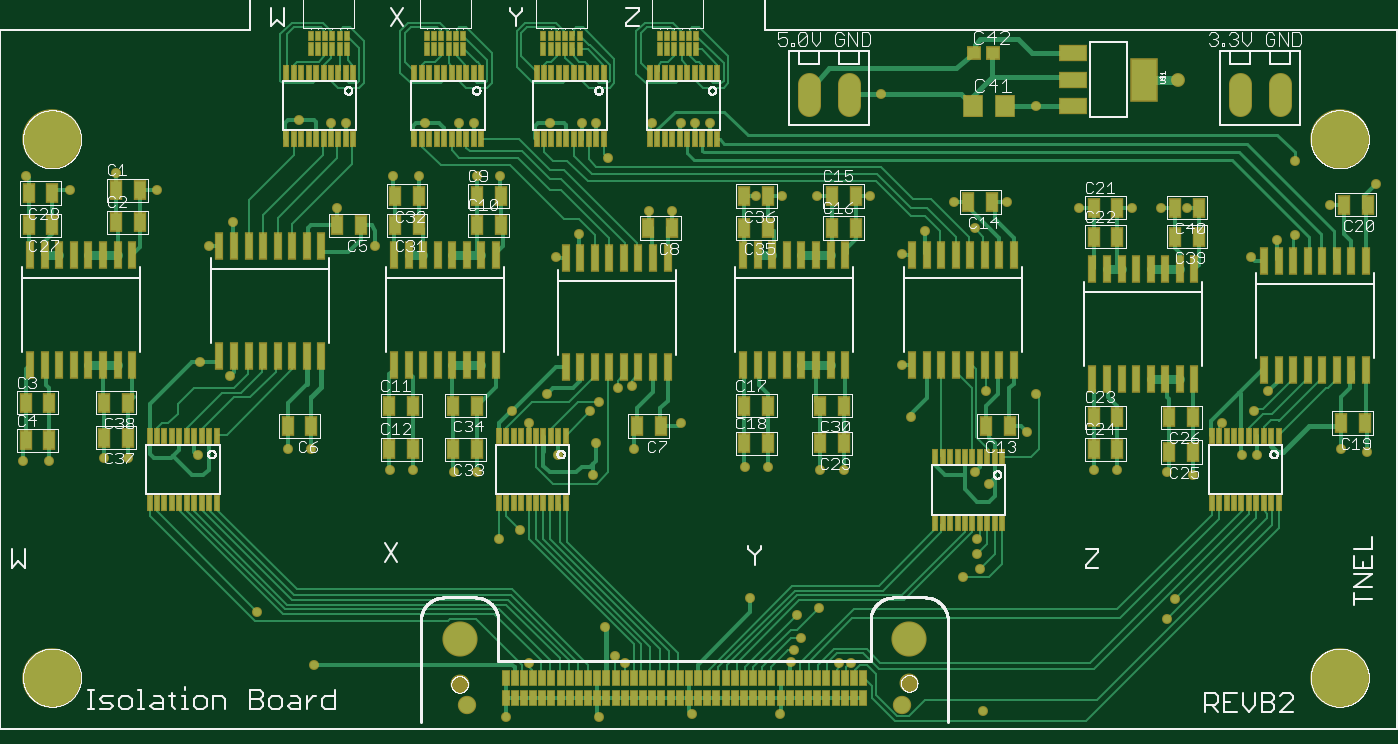
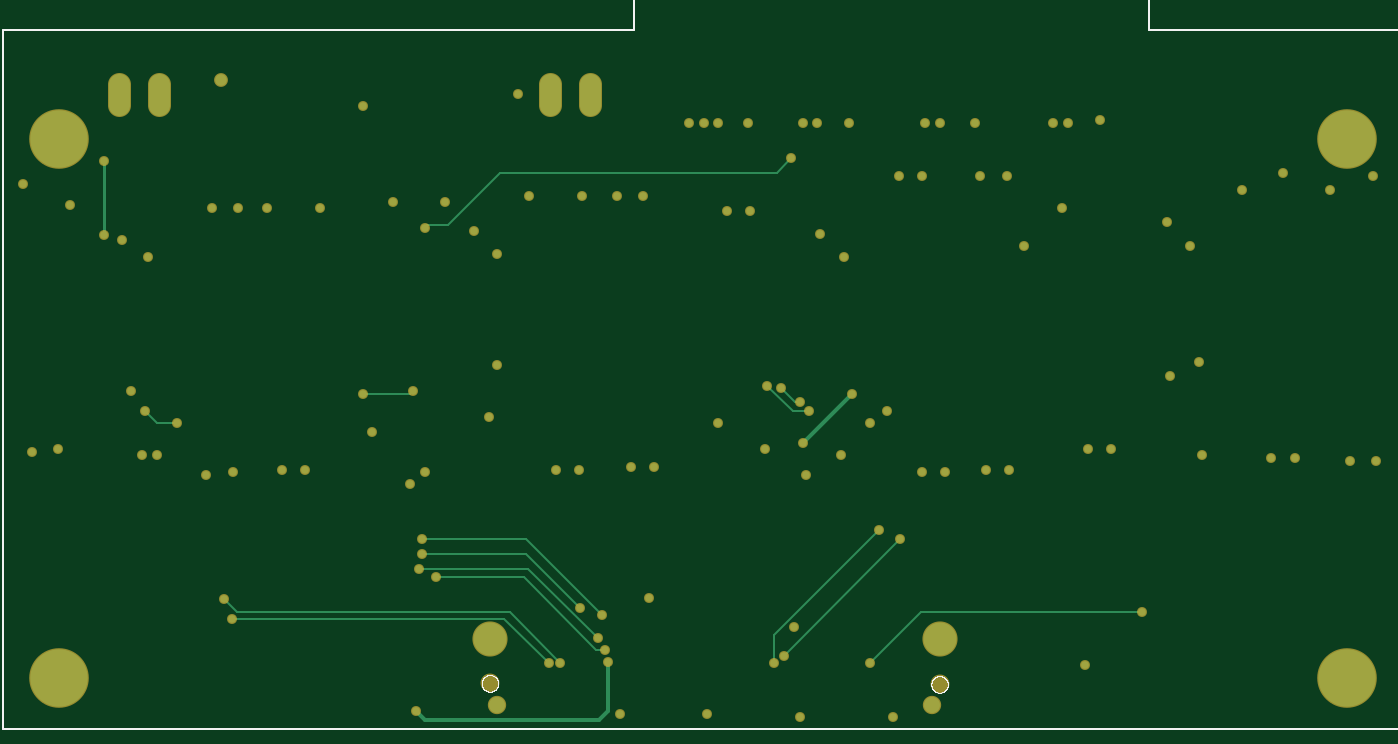
Circuit board: 7 layer files. Board 118.1 x 61.0 mm.
- top_copper: isolation_board_revb2_v2.cmp (46438 bytes)
- drill: isolation_board_revb2_v2.drd (2177 bytes)
- top_silk: isolation_board_revb2_v2.plc (93372 bytes)
- bottom_silk: isolation_board_revb2_v2.pls (7428 bytes)
- bottom_copper: isolation_board_revb2_v2.sol (4418 bytes)
- top_mask: isolation_board_revb2_v2.stc (14174 bytes)
- bottom_mask: isolation_board_revb2_v2.sts (3280 bytes)

=== top_copper: isolation_board_revb2_v2.cmp (46438 bytes, source omitted) ===
=== drill: isolation_board_revb2_v2.drd ===
%
M48
M72
T01C0.01000
T02C0.02362
T03C0.02756
T04C0.04724
T05C0.05709
T06C0.07520
T07C0.12598
%
T01
X97200Y67000
X116800Y48800
X182800Y30800
X190800Y49400
X216800Y61800
X220400Y51800
X223600Y49400
X214800Y30800
X246800Y31800
X276800Y31800
X280800Y49800
X281800Y53800
X284300Y57800
X282800Y65800
X290300Y68300
X266800Y71800
X297200Y49400
X301200Y49400
X346800Y32800
X410000Y64600
X412800Y71300
X345800Y81800
X339800Y78800
X344800Y86800
X344800Y91800
X348800Y110800
X343800Y114800
X361800Y128800
X364800Y141800
X347800Y142800
X321800Y133800
X318800Y151800
X298800Y115800
X290800Y115800
X272800Y116800
X264800Y116800
X242800Y131800
X226800Y122800
X213800Y124800
X200800Y120800
X212800Y113800
X190800Y131800
X184800Y135800
X196800Y141800
X211600Y135800
X214800Y139000
X221200Y143800
X226000Y144600
X172800Y114800
X164800Y114800
X150800Y115800
X142800Y115800
X115800Y122800
X107800Y122800
X76800Y120800
X52800Y119800
X44800Y119800
X25800Y118800
X16800Y118800
X77800Y152800
X87800Y147800
X80800Y192800
X88800Y200800
X62800Y211800
X48800Y217800
X32800Y211800
X17800Y216800
X111800Y235800
X122800Y234800
X127800Y234800
X143800Y216800
X152800Y216800
X172800Y216800
X180800Y216800
X171800Y234800
X166800Y234800
X154800Y234800
X197800Y234800
X208800Y234800
X213800Y234800
X217800Y222800
X232800Y234800
X242800Y234800
X247800Y234800
X252800Y234800
X268800Y209800
X277800Y209800
X289800Y209800
X307800Y209800
X326800Y197800
X318800Y189800
X343800Y198800
X336800Y207800
X354800Y207800
X379800Y205800
X397800Y205800
X407800Y205800
X416800Y205800
X438800Y188800
X447800Y194800
X453800Y196300
X465800Y206800
X481800Y213800
X453800Y221800
X364800Y240800
X311800Y244800
X239800Y204800
X231800Y204800
X207800Y196800
X199800Y188800
X137800Y192800
X124800Y205800
X187600Y95000
X180400Y91800
X384800Y115800
X392800Y115800
X409800Y114800
X418800Y113800
X435800Y120800
X440800Y120800
X428800Y131800
X439800Y135800
X444800Y142800
X469800Y122800
X478800Y121800
T02
X413800Y249800
T03
X318879Y34957
X169272Y34957
T04
X286910Y244800
X300690Y244800
X434910Y244800
X448690Y244800
T05
X321339Y42320
X166812Y41965
T06
X166812Y57713
X321339Y57713
T07
X26800Y44300
X26800Y229300
X469300Y229300
X469300Y44300
M30

=== top_silk: isolation_board_revb2_v2.plc (93372 bytes, source omitted) ===
=== bottom_silk: isolation_board_revb2_v2.pls (7428 bytes, source omitted) ===
=== bottom_copper: isolation_board_revb2_v2.sol ===
G75*
%MOIN*%
%OFA0B0*%
%FSLAX25Y25*%
%IPPOS*%
%LPD*%
%AMOC8*
5,1,8,0,0,1.08239X$1,22.5*
%
%ADD10C,0.05512*%
%ADD11C,0.11280*%
%ADD12C,0.19685*%
%ADD13C,0.07087*%
%ADD14C,0.02600*%
%ADD15C,0.00800*%
%ADD16C,0.01200*%
%ADD17C,0.03962*%
%ADD18C,0.01500*%
D10*
X0169272Y0034957D03*
X0318879Y0034957D03*
D11*
X0321339Y0057713D03*
X0166812Y0057713D03*
D12*
X0026800Y0044300D03*
X0026800Y0229300D03*
X0469300Y0229300D03*
X0469300Y0044300D03*
D13*
X0448690Y0241257D02*
X0448690Y0248343D01*
X0434910Y0248343D02*
X0434910Y0241257D01*
X0300690Y0241257D02*
X0300690Y0248343D01*
X0286910Y0248343D02*
X0286910Y0241257D01*
D14*
X0311800Y0244800D03*
X0364800Y0240800D03*
X0354800Y0207800D03*
X0343800Y0198800D03*
X0336800Y0207800D03*
X0326800Y0197800D03*
X0318800Y0189800D03*
X0307800Y0209800D03*
X0289800Y0209800D03*
X0277800Y0209800D03*
X0268800Y0209800D03*
X0239800Y0204800D03*
X0231800Y0204800D03*
X0207800Y0196800D03*
X0199800Y0188800D03*
X0180800Y0216800D03*
X0172800Y0216800D03*
X0152800Y0216800D03*
X0143800Y0216800D03*
X0124800Y0205800D03*
X0137800Y0192800D03*
X0088800Y0200800D03*
X0080800Y0192800D03*
X0062800Y0211800D03*
X0048800Y0217800D03*
X0032800Y0211800D03*
X0017800Y0216800D03*
X0111800Y0235800D03*
X0122800Y0234800D03*
X0127800Y0234800D03*
X0154800Y0234800D03*
X0166800Y0234800D03*
X0171800Y0234800D03*
X0197800Y0234800D03*
X0208800Y0234800D03*
X0213800Y0234800D03*
X0217800Y0222800D03*
X0232800Y0234800D03*
X0242800Y0234800D03*
X0247800Y0234800D03*
X0252800Y0234800D03*
X0379800Y0205800D03*
X0397800Y0205800D03*
X0407800Y0205800D03*
X0416800Y0205800D03*
X0438800Y0188800D03*
X0447800Y0194800D03*
X0453800Y0196300D03*
X0465800Y0206800D03*
X0481800Y0213800D03*
X0453800Y0221800D03*
X0444800Y0142800D03*
X0439800Y0135800D03*
X0428800Y0131800D03*
X0435800Y0120800D03*
X0440800Y0120800D03*
X0418800Y0113800D03*
X0409800Y0114800D03*
X0392800Y0115800D03*
X0384800Y0115800D03*
X0361800Y0128800D03*
X0343800Y0114800D03*
X0348800Y0110800D03*
X0344800Y0091800D03*
X0344800Y0086800D03*
X0345800Y0081800D03*
X0339800Y0078800D03*
X0301200Y0049400D03*
X0297200Y0049400D03*
X0284300Y0057800D03*
X0281800Y0053800D03*
X0280800Y0049800D03*
X0282800Y0065800D03*
X0290300Y0068300D03*
X0266800Y0071800D03*
X0223600Y0049400D03*
X0220400Y0051800D03*
X0216800Y0061800D03*
X0190800Y0049400D03*
X0182800Y0030800D03*
X0214800Y0030800D03*
X0246800Y0031800D03*
X0276800Y0031800D03*
X0346800Y0032800D03*
X0410000Y0064600D03*
X0412800Y0071300D03*
X0469800Y0122800D03*
X0478800Y0121800D03*
X0364800Y0141800D03*
X0347800Y0142800D03*
X0321800Y0133800D03*
X0318800Y0151800D03*
X0298800Y0115800D03*
X0290800Y0115800D03*
X0272800Y0116800D03*
X0264800Y0116800D03*
X0242800Y0131800D03*
X0226800Y0122800D03*
X0213800Y0124800D03*
X0200800Y0120800D03*
X0212800Y0113800D03*
X0190800Y0131800D03*
X0184800Y0135800D03*
X0196800Y0141800D03*
X0211600Y0135800D03*
X0214800Y0139000D03*
X0221200Y0143800D03*
X0226000Y0144600D03*
X0172800Y0114800D03*
X0164800Y0114800D03*
X0150800Y0115800D03*
X0142800Y0115800D03*
X0115800Y0122800D03*
X0107800Y0122800D03*
X0076800Y0120800D03*
X0052800Y0119800D03*
X0044800Y0119800D03*
X0025800Y0118800D03*
X0016800Y0118800D03*
X0077800Y0152800D03*
X0087800Y0147800D03*
X0180400Y0091800D03*
X0187600Y0095000D03*
X0116800Y0048800D03*
X0097200Y0067000D03*
D15*
X0173200Y0067000D01*
X0190800Y0049400D01*
X0220400Y0051800D02*
X0180400Y0091800D01*
X0187600Y0095000D02*
X0223600Y0059000D01*
X0223600Y0049400D01*
X0281800Y0053800D02*
X0284800Y0053800D01*
X0309800Y0078800D01*
X0339800Y0078800D01*
X0345800Y0081800D02*
X0308300Y0081800D01*
X0284300Y0057800D01*
X0282800Y0065800D02*
X0308800Y0091800D01*
X0344800Y0091800D01*
X0344800Y0086800D02*
X0308800Y0086800D01*
X0290300Y0068300D01*
X0297200Y0049400D02*
X0314600Y0066800D01*
X0408300Y0066800D01*
X0412800Y0071300D01*
X0410000Y0064600D02*
X0316400Y0064600D01*
X0301200Y0049400D01*
X0428800Y0131800D02*
X0435800Y0131800D01*
X0439800Y0135800D01*
X0364800Y0141800D02*
X0348800Y0141800D01*
X0347800Y0142800D01*
X0343800Y0198800D02*
X0342800Y0199800D01*
X0335800Y0199800D01*
X0317800Y0217800D01*
X0222800Y0217800D01*
X0217800Y0222800D01*
X0226000Y0144600D02*
X0217200Y0135800D01*
X0211600Y0135800D01*
X0214800Y0139000D02*
X0216400Y0139000D01*
X0221200Y0143800D01*
D16*
X0453800Y0196300D02*
X0453800Y0221800D01*
D17*
X0413800Y0249800D03*
D18*
X0213800Y0124800D02*
X0196800Y0141800D01*
X0280800Y0049800D02*
X0280800Y0032800D01*
X0283800Y0029800D01*
X0343800Y0029800D01*
X0346800Y0032800D01*
M02*

=== top_mask: isolation_board_revb2_v2.stc (14174 bytes, source omitted) ===
=== bottom_mask: isolation_board_revb2_v2.sts ===
G75*
%MOIN*%
%OFA0B0*%
%FSLAX25Y25*%
%IPPOS*%
%LPD*%
%AMOC8*
5,1,8,0,0,1.08239X$1,22.5*
%
%ADD10C,0.06312*%
%ADD11C,0.12080*%
%ADD12C,0.06509*%
%ADD13C,0.20485*%
%ADD14C,0.07887*%
%ADD15C,0.03400*%
%ADD16C,0.04762*%
D10*
X0169272Y0034957D03*
X0318879Y0034957D03*
D11*
X0321339Y0057713D03*
X0166812Y0057713D03*
D12*
X0166812Y0041965D03*
X0321339Y0042320D03*
D13*
X0026800Y0044300D03*
X0026800Y0229300D03*
X0469300Y0229300D03*
X0469300Y0044300D03*
D14*
X0448690Y0241257D02*
X0448690Y0248343D01*
X0434910Y0248343D02*
X0434910Y0241257D01*
X0300690Y0241257D02*
X0300690Y0248343D01*
X0286910Y0248343D02*
X0286910Y0241257D01*
D15*
X0311800Y0244800D03*
X0364800Y0240800D03*
X0354800Y0207800D03*
X0343800Y0198800D03*
X0336800Y0207800D03*
X0326800Y0197800D03*
X0318800Y0189800D03*
X0307800Y0209800D03*
X0289800Y0209800D03*
X0277800Y0209800D03*
X0268800Y0209800D03*
X0239800Y0204800D03*
X0231800Y0204800D03*
X0207800Y0196800D03*
X0199800Y0188800D03*
X0180800Y0216800D03*
X0172800Y0216800D03*
X0152800Y0216800D03*
X0143800Y0216800D03*
X0124800Y0205800D03*
X0137800Y0192800D03*
X0088800Y0200800D03*
X0080800Y0192800D03*
X0062800Y0211800D03*
X0048800Y0217800D03*
X0032800Y0211800D03*
X0017800Y0216800D03*
X0111800Y0235800D03*
X0122800Y0234800D03*
X0127800Y0234800D03*
X0154800Y0234800D03*
X0166800Y0234800D03*
X0171800Y0234800D03*
X0197800Y0234800D03*
X0208800Y0234800D03*
X0213800Y0234800D03*
X0217800Y0222800D03*
X0232800Y0234800D03*
X0242800Y0234800D03*
X0247800Y0234800D03*
X0252800Y0234800D03*
X0379800Y0205800D03*
X0397800Y0205800D03*
X0407800Y0205800D03*
X0416800Y0205800D03*
X0438800Y0188800D03*
X0447800Y0194800D03*
X0453800Y0196300D03*
X0465800Y0206800D03*
X0481800Y0213800D03*
X0453800Y0221800D03*
X0444800Y0142800D03*
X0439800Y0135800D03*
X0428800Y0131800D03*
X0435800Y0120800D03*
X0440800Y0120800D03*
X0418800Y0113800D03*
X0409800Y0114800D03*
X0392800Y0115800D03*
X0384800Y0115800D03*
X0361800Y0128800D03*
X0343800Y0114800D03*
X0348800Y0110800D03*
X0344800Y0091800D03*
X0344800Y0086800D03*
X0345800Y0081800D03*
X0339800Y0078800D03*
X0301200Y0049400D03*
X0297200Y0049400D03*
X0284300Y0057800D03*
X0281800Y0053800D03*
X0280800Y0049800D03*
X0282800Y0065800D03*
X0290300Y0068300D03*
X0266800Y0071800D03*
X0223600Y0049400D03*
X0220400Y0051800D03*
X0216800Y0061800D03*
X0190800Y0049400D03*
X0182800Y0030800D03*
X0214800Y0030800D03*
X0246800Y0031800D03*
X0276800Y0031800D03*
X0346800Y0032800D03*
X0410000Y0064600D03*
X0412800Y0071300D03*
X0469800Y0122800D03*
X0478800Y0121800D03*
X0364800Y0141800D03*
X0347800Y0142800D03*
X0321800Y0133800D03*
X0318800Y0151800D03*
X0298800Y0115800D03*
X0290800Y0115800D03*
X0272800Y0116800D03*
X0264800Y0116800D03*
X0242800Y0131800D03*
X0226800Y0122800D03*
X0213800Y0124800D03*
X0200800Y0120800D03*
X0212800Y0113800D03*
X0190800Y0131800D03*
X0184800Y0135800D03*
X0196800Y0141800D03*
X0211600Y0135800D03*
X0214800Y0139000D03*
X0221200Y0143800D03*
X0226000Y0144600D03*
X0172800Y0114800D03*
X0164800Y0114800D03*
X0150800Y0115800D03*
X0142800Y0115800D03*
X0115800Y0122800D03*
X0107800Y0122800D03*
X0076800Y0120800D03*
X0052800Y0119800D03*
X0044800Y0119800D03*
X0025800Y0118800D03*
X0016800Y0118800D03*
X0077800Y0152800D03*
X0087800Y0147800D03*
X0180400Y0091800D03*
X0187600Y0095000D03*
X0116800Y0048800D03*
X0097200Y0067000D03*
D16*
X0413800Y0249800D03*
M02*

